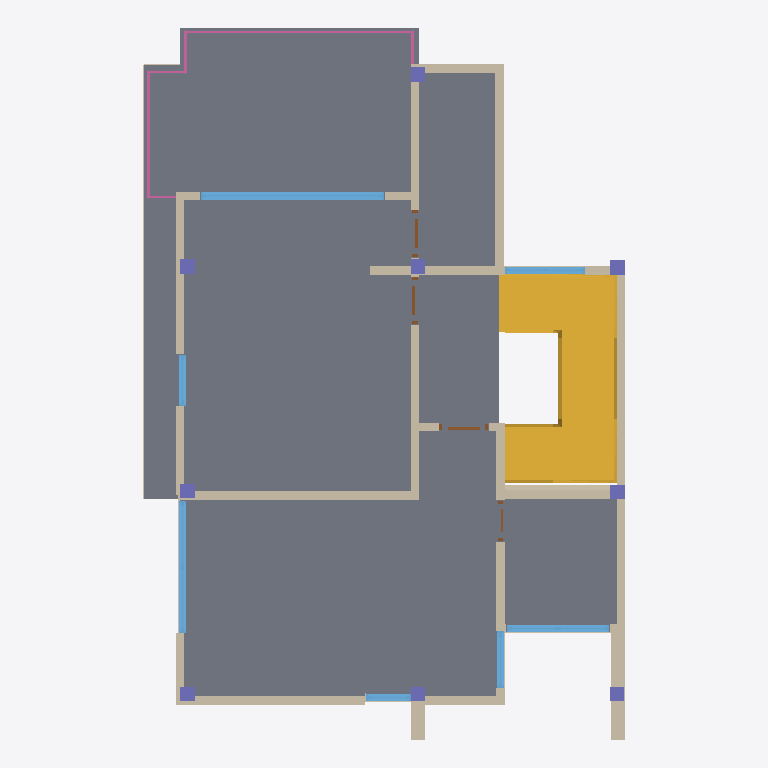
Plan cut of the same IFC building model at storey 'segundo piso' (level 5.76 m, cut at 7.16 m), seen from above with north up, elements coloured by IFC class: 26 walls (beige), 9 columns (violet), 7 windows (light blue), 4 doors (brown), 2 slabs (grey), 1 stair (yellow), 1 railing (pink). Cut surfaces are drawn darker.
Extent 8.4 m × 12.3 m × 9.9 m (x, y, z). Storeys (5): Cimiento at -1.50 m; Planta Baja at 0.00 m; Primer Piso at 2.88 m; segundo piso at 5.76 m; Cubierta at 8.64 m. Elements (150): 74 IfcWall, 30 IfcColumn, 24 IfcWindow, 9 IfcDoor, 9 IfcSlab, 2 IfcStair, 1 IfcRailing, 1 IfcRoof.

HEADER;
FILE_DESCRIPTION(('ViewDefinition [CoordinationView_V2.0]','ExchangeRequirement[Architecture]'),'2;1');
FILE_NAME('C:/Users/Arquitecto Oscar/Desktop/IFC/ArqOn1.ifc','2026-06-07T17:29:31',('Architect'),('Nemetschek Vectorworks, Inc.'),'Vectorworks Architect 2022 SP3 (Build 636848) (6','Windows','');
FILE_SCHEMA(('IFC2X3'));
ENDSEC;
DATA;
#51=IFCPROJECT('3hP$eLM$OHyQxxP6xW_tLH',#11,'Vectorworks Project',$,'Vectorworks','',$,(#44),#15);
#62=IFCSITE('3hP$efM$OHyQxxP6xW_tLH',#11,'Terreno predeterminado',$,$,#57,$,$,.ELEMENT.,(38,53,22,113600),(-77,-2,-6,-885600),$,$,$);
#63=IFCBUILDING('3hP$ehM$OHyQxxP6xW_tLH',#11,'Edificio predeterminado',$,$,#58,$,$,.ELEMENT.,$,$,#65);
#64=IFCBUILDINGSTOREY('3hP$ejM$OHyQxxP6xW_tLH',#11,'Cimiento',$,$,#61,$,$,.ELEMENT.,-1500.0);
#102=IFCBUILDINGSTOREY('3hP$ghM$OHyQxxP6xW_tLH',#11,'Planta Baja',$,$,#93,$,$,.ELEMENT.,0.0);
#24087=IFCBUILDINGSTOREY('3hP$kOM$OHyQxxP6xW_tLH',#11,'Primer Piso',$,$,#24082,$,$,.ELEMENT.,2880.0);
#46198=IFCBUILDINGSTOREY('3hP$o5M$OHyQxxP6xW_tLH',#11,'Cubierta',$,$,#46193,$,$,.ELEMENT.,8640.0);
#47863=IFCBUILDINGSTOREY('06AlLgNkiHyQy1P6xW_tLH',#11,'segundo piso',$,$,#47858,$,$,.ELEMENT.,5760.0);
#48100=IFCSLAB('1rSqJvOMKHyQy3P6xW_tLH',#11,'Losa de Entre piso',$,'Losa de Entre piso',#47980,#48098,$,.FLOOR.);
#35636=IFCSTAIR('1TzLtPOMaHyQy3P6xW_tLH',#11,'Stair',$,$,#26016,$,$,.TWO_QUARTER_WINDING_STAIR.);
#47938=IFCSLAB('3TprzhNkWHyQy1P6xW_tLH',#11,'Losa de Entre piso',$,'Losa de Entre piso',#47866,#47936,$,.FLOOR.);
#48145=IFCWALL('3dXGH0NkGHyQy1P6xW_tLH',#11,'Wall',$,'Unstyled Wall',#48143,#48144,$);
#52639=IFCWALL('3dXGHSNkGHyQy1P6xW_tLH',#11,'Muro ',$,'Muro ',#52637,#52638,$);
#52797=IFCWALL('3dXGHUNkGHyQy1P6xW_tLH',#11,'Wall',$,'Unstyled Wall',#52795,#52796,$);
#50663=IFCWALL('3dXGHHNkGHyQy1P6xW_tLH',#11,'Muro ',$,'Muro ',#50661,#50662,$);
#58578=IFCWALL('3dXGHMNkGHyQy1P6xW_tLH',#11,'Muro ',$,'Muro ',#58576,#58577,$);
#55928=IFCWINDOW('3dXGH8NkGHyQy1P6xW_tLH',#11,'W-01',$,$,#63369,#55926,$,2405.0,3175.0);
#50003=IFCWALL('3dXGHDNkGHyQy1P6xW_tLH',#11,'Muro ',$,'Muro ',#50001,#50002,$);
#50352=IFCWALL('3dXGHFNkGHyQy1P6xW_tLH',#11,'MURO 44',$,'MURO 44',#50350,#50351,$);
#59633=IFCWALL('3dXGHVNkGHyQy1P6xW_tLH',#11,'Muro ',$,'Muro ',#59631,#59632,$);
#51116=IFCWALL('3dXGHKNkGHyQy1P6xW_tLH',#11,'Muro ',$,'Muro ',#51114,#51115,$);
#62858=IFCRAILING('1wS9w4OhOHyQy6P6xW_tLH',#11,'Railing',$,$,#59828,#62856,$,.HANDRAIL.);
#49117=IFCWALL('3dXGHCNkGHyQy1P6xW_tLH',#11,'Wall',$,'Unstyled Wall',#49115,#49116,$);
#50199=IFCWALL('3dXGHENkGHyQy1P6xW_tLH',#11,'Muro ',$,'Muro ',#50197,#50198,$);
#54521=IFCWINDOW('3dXGH4NkGHyQy1P6xW_tLH',#11,'W-01',$,$,#63324,#54519,$,2405.0,2295.0);
#56968=IFCWINDOW('3dXGHBNkGHyQy1P6xW_tLH',#11,'W-01',$,$,#63390,#56966,$,2405.0,1775.0);
#51421=IFCWALL('3dXGHPNkGHyQy1P6xW_tLH',#11,'Wall',$,'Unstyled Wall',#51419,#51420,$);
#50966=IFCWALL('3dXGHJNkGHyQy1P6xW_tLH',#11,'Muro ',$,'Muro ',#50964,#50965,$);
#51269=IFCWALL('3dXGHLNkGHyQy1P6xW_tLH',#11,'Muro ',$,'Muro ',#51267,#51268,$);
#59626=IFCWINDOW('3dXGHWNkGHyQy1P6xW_tLH',#11,'W-01',$,$,#63448,#59624,$,2405.0,1375.0);
#50508=IFCWALL('3dXGHGNkGHyQy1P6xW_tLH',#11,'MURO 44',$,'MURO 44',#50506,#50507,$);
#24781=IFCWALL('2TtIFMNkGHyQy1P6xW_tLH',#11,'Muro ',$,'Muro ',#24779,#24780,$);
#50814=IFCWALL('3dXGHINkGHyQy1P6xW_tLH',#11,'Muro ',$,'Muro ',#50812,#50813,$);
#62879=IFCWALL('36vKiKOfuHyQy6P6xW_tLH',#11,'ac016',$,$,#62883,#62880,$);
#58570=IFCWINDOW('3dXGHNNkGHyQy1P6xW_tLH',#11,'W-01',$,$,#63425,#58568,$,2405.0,975.0);
#55935=IFCWALL('3dXGH7NkGHyQy1P6xW_tLH',#11,'Muro ',$,'Muro ',#55933,#55934,$);
#55226=IFCWINDOW('3dXGH6NkGHyQy1P6xW_tLH',#11,'W-01',$,$,#63346,#55224,$,2405.0,875.0);
#53479=IFCWINDOW('3dXGH2NkGHyQy1P6xW_tLH',#11,'W-01',$,$,#63302,#53477,$,2405.0,775.0);
#52471=IFCWALL('3dXGHQNkGHyQy1P6xW_tLH',#11,'Muro ',$,'Muro ',#52469,#52470,$);
#62905=IFCCOLUMN('3KNB_tOhCHyQy6P6xW_tLH',#11,'Column 0',$,$,#62886,#62903,'0');
#63015=IFCCOLUMN('3KNB_zOhCHyQy6P6xW_tLH',#11,'Column 0',$,$,#62996,#63013,'0');
#62927=IFCCOLUMN('3KNB_uOhCHyQy6P6xW_tLH',#11,'Column 0',$,$,#62908,#62925,'0');
#62949=IFCCOLUMN('3KNB_vOhCHyQy6P6xW_tLH',#11,'Column 0',$,$,#62930,#62947,'0');
#62993=IFCCOLUMN('3KNB_yOhCHyQy6P6xW_tLH',#11,'Column 0',$,$,#62974,#62991,'0');
#63037=IFCCOLUMN('3KNB__OhCHyQy6P6xW_tLH',#11,'Column 0',$,$,#63018,#63035,'0');
#63081=IFCCOLUMN('3XSleEOhCHyQy6P6xW_tLH',#11,'Column 0',$,$,#63062,#63079,'0');
#62971=IFCCOLUMN('3KNB_xOhCHyQy6P6xW_tLH',#11,'Column 0',$,$,#62952,#62969,'0');
#63059=IFCCOLUMN('3KNB$0OhCHyQy6P6xW_tLH',#11,'Column 0',$,$,#63040,#63057,'0');
#36519=IFCWALL('2TtIF7NkGHyQy1P6xW_tLH',#11,'Muro -2',$,'Muro -2',#36517,#36518,$);
#52462=IFCDOOR('3dXGHRNkGHyQy1P6xW_tLH',#11,'D-01',$,$,#63275,#52460,'D-01',2134.0,850.0);
#56976=IFCWALL('3dXGHANkGHyQy1P6xW_tLH',#11,'Wall',$,'Unstyled Wall',#56974,#56975,$);
#49106=IFCDOOR('3dXGHXNkGHyQy1P6xW_tLH',#11,'D-01',$,$,#63193,#49104,'D-01',2000.0,807.0);
#49995=IFCDOOR('2VzAvUOhSHyQy6P6xW_tLH',#11,'D-01',$,$,#63212,#49993,'D-01',2000.0,807.0);
#43126=IFCWALL('2TtIFKNkGHyQy1P6xW_tLH',#11,'Muro ',$,'Muro ',#43124,#43125,$);
#39639=IFCWALL('2TtIFENkGHyQy1P6xW_tLH',#11,'Muro ',$,'Muro ',#39637,#39638,$);
#58031=IFCDOOR('3dXGHONkGHyQy1P6xW_tLH',#11,'D-01',$,$,#63412,#58029,'D-01',2134.0,700.0);
#42063=IFCWALL('2TtIFHNkGHyQy1P6xW_tLH',#11,'Muro ',$,'Muro ',#42061,#42062,$);
#43833=IFCWALL('2TtIFRNkGHyQy1P6xW_tLH',#11,'Muro -2',$,'Muro -2',#43831,#43832,$);
ENDSEC;
